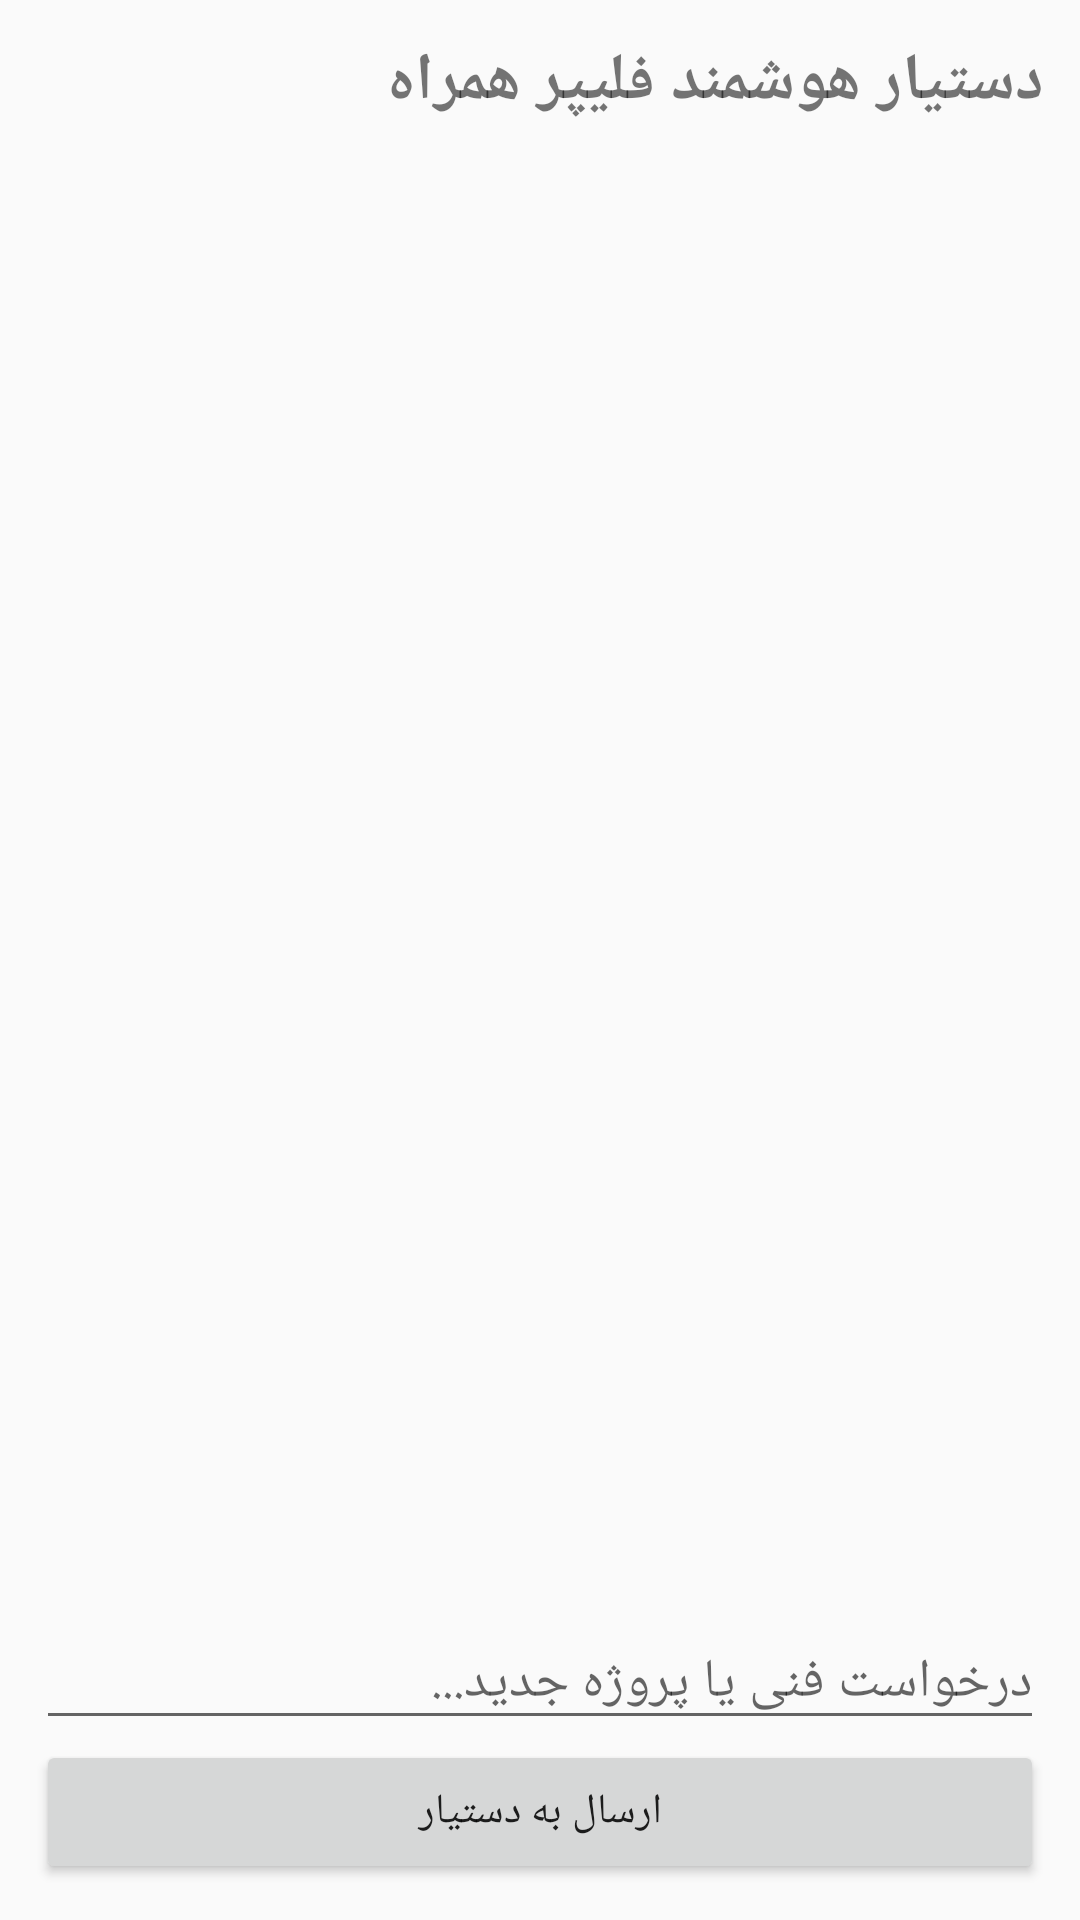

This screen was rendered from an Android layout file. Write that file and the resources it references.
<!-- AndroidManifest.xml: application theme Theme.AppCompat.Light.NoActionBar -->
<!-- res/layout/activity_chat.xml -->
<?xml version="1.0" encoding="utf-8"?>
<LinearLayout xmlns:android="http://schemas.android.com/apk/res/android"
    android:layout_width="match_parent" android:layout_height="match_parent"
    android:padding="12dp" android:orientation="vertical">
    <TextView android:layout_width="match_parent" android:layout_height="wrap_content"
        android:text="دستیار هوشمند فلیپر همراه" android:textSize="22sp" android:textStyle="bold" />
    <androidx.recyclerview.widget.RecyclerView android:id="@+id/chatRecycler"
        android:layout_width="match_parent" android:layout_height="0dp" android:layout_weight="1" />
    <EditText android:id="@+id/inputText" android:layout_width="match_parent"
        android:layout_height="wrap_content" android:hint="درخواست فنی یا پروژه جدید..." />
    <Button android:id="@+id/sendBtn" android:layout_width="match_parent"
        android:layout_height="wrap_content" android:text="ارسال به دستیار" />
</LinearLayout>
<!-- resources referenced by this layout -->
<resources>

</resources>
